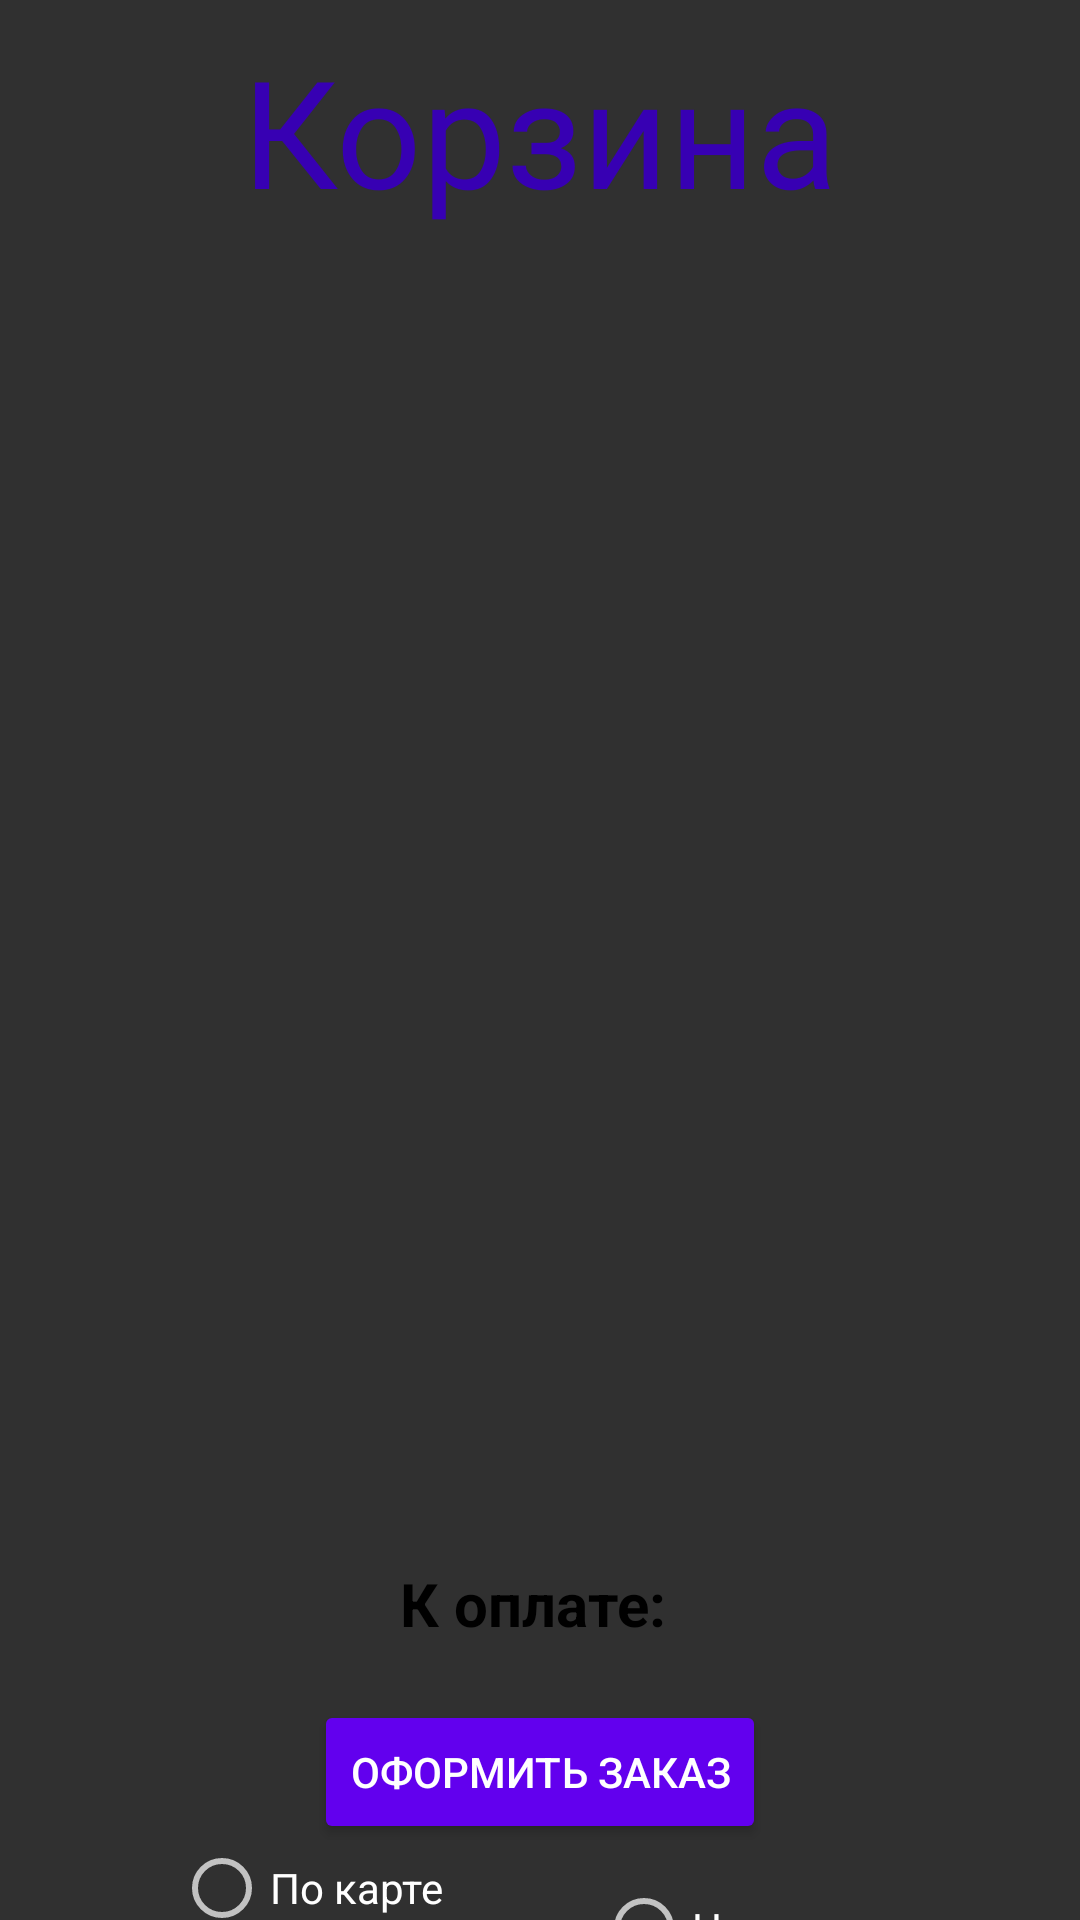

Here is an Android app screen rendered from its layout file. Give the layout XML and the strings, colors and styles it references.
<!-- AndroidManifest.xml: application theme Theme.MireaMarket -->
<!-- res/layout/fragment_home.xml -->
<?xml version="1.0" encoding="utf-8"?>
<androidx.constraintlayout.widget.ConstraintLayout xmlns:android="http://schemas.android.com/apk/res/android"
    xmlns:app="http://schemas.android.com/apk/res-auto"
    xmlns:tools="http://schemas.android.com/tools"
    android:layout_width="match_parent"
    android:layout_height="match_parent"
    tools:context=".ui.home.HomeFragment">

    <TextView
        android:id="@+id/textView2"
        android:layout_width="wrap_content"
        android:layout_height="wrap_content"
        android:layout_marginTop="10dp"
        android:fontFamily="@font/montserrat"
        android:text="Корзина"
        android:textColor="@color/Mirea"
        android:textSize="50sp"
        app:layout_constraintEnd_toEndOf="parent"
        app:layout_constraintStart_toStartOf="parent"
        app:layout_constraintTop_toTopOf="parent" />

    <ListView
        android:id="@+id/orders_list"
        android:layout_width="410dp"
        android:layout_height="455dp"
        android:layout_marginTop="5dp"
        android:layout_marginEnd="10dp"
        android:layout_marginBottom="5dp"
        android:cacheColorHint="@color/market"
        app:layout_constraintBottom_toBottomOf="parent"
        app:layout_constraintEnd_toEndOf="parent"
        app:layout_constraintHorizontal_bias="0.0"
        app:layout_constraintStart_toStartOf="parent"
        app:layout_constraintTop_toBottomOf="@+id/textView2"
        app:layout_constraintVertical_bias="0.0">

    </ListView>

    <ScrollView
        android:id="@+id/order_view"
        android:layout_width="409dp"
        android:layout_height="381dp"
        android:layout_marginTop="70dp"
        android:layout_marginBottom="94dp"
        app:layout_constraintBottom_toTopOf="@+id/radioButton"
        app:layout_constraintEnd_toEndOf="parent"
        app:layout_constraintTop_toTopOf="parent"
        tools:ignore="SpeakableTextPresentCheck">

        <TableLayout
            android:id="@+id/order_table"
            android:layout_width="match_parent"
            android:layout_height="wrap_content"
            android:gravity="center"
            android:padding="16dp" />

    </ScrollView>

    <TextView
        android:id="@+id/txtTotal"
        android:layout_width="wrap_content"
        android:layout_height="wrap_content"
        android:layout_gravity="center"
        android:layout_marginBottom="50dp"
        android:text="К оплате: "
        android:textColor="@color/black"
        android:textSize="20sp"
        android:textStyle="bold"
        app:layout_constraintBottom_toBottomOf="@+id/buttonOrder"
        app:layout_constraintEnd_toEndOf="parent"
        app:layout_constraintHorizontal_bias="0.501"
        app:layout_constraintStart_toStartOf="parent"
        app:layout_constraintTop_toBottomOf="@+id/order_view"
        app:layout_constraintVertical_bias="0.706" />

    <Button
        android:id="@+id/buttonOrder"
        android:layout_width="wrap_content"
        android:layout_height="wrap_content"
        android:backgroundTint="@color/market"
        android:text="Оформить заказ"
        app:layout_constraintBottom_toBottomOf="parent"
        app:layout_constraintEnd_toEndOf="parent"
        app:layout_constraintStart_toStartOf="parent"
        app:layout_constraintTop_toBottomOf="@+id/orders_list"
        app:layout_constraintVertical_bias="0.544" />

    <RadioButton
        android:id="@+id/radioButton"
        android:layout_width="wrap_content"
        android:layout_height="wrap_content"
        android:backgroundTint="@color/Mirea"
        android:minHeight="48dp"
        android:text="По карте"
        android:textColor="@color/white"
        android:textColorHighlight="@color/Mirea"
        app:layout_constraintBottom_toBottomOf="parent"
        app:layout_constraintEnd_toEndOf="parent"
        app:layout_constraintHorizontal_bias="0.214"
        app:layout_constraintStart_toStartOf="parent"
        app:layout_constraintTop_toTopOf="@+id/radioButton2" />

    <RadioButton
        android:id="@+id/radioButton2"
        android:layout_width="wrap_content"
        android:layout_height="wrap_content"
        android:layout_marginTop="4dp"
        android:minHeight="48dp"
        android:text="Наличными"
        android:textColor="@color/white"
        android:textColorHighlight="@color/Mirea"
        app:layout_constraintEnd_toEndOf="parent"
        app:layout_constraintStart_toEndOf="@+id/radioButton"
        app:layout_constraintTop_toBottomOf="@+id/buttonOrder" />
</androidx.constraintlayout.widget.ConstraintLayout>
<!-- resources referenced by this layout -->
<resources>
  <color name="Mirea">#FF3700B3</color>
  <color name="black">#FF000000</color>
  <color name="market">#FF6200EE</color>
  <color name="white">#FFFFFFFF</color>
  <style name="Theme.MireaMarket" parent="Theme.AppCompat.NoActionBar">
          
          <item name="colorPrimary">@color/purple_200</item>
          <item name="colorPrimaryVariant">@color/purple_200</item>
          <item name="colorOnPrimary">@color/white</item>
          
          <item name="colorSecondary">@color/teal_200</item>
          <item name="colorSecondaryVariant">@color/teal_700</item>
          <item name="colorOnSecondary">@color/black</item>
          
          <item name="android:statusBarColor" tools:targetApi="l">?attr/colorPrimaryVariant</item>
          
          <item name="android:windowFullscreen">true</item>
          <item name="windowActionBar">false</item>
          <item name="windowNoTitle">true</item>
          <item name="android:actionBarSize">0dp</item>
      </style>
  <color name="purple_200">#FFBB86FC</color>
  <color name="teal_200">#FF03DAC5</color>
  <color name="teal_700">#FF018786</color>
</resources>
